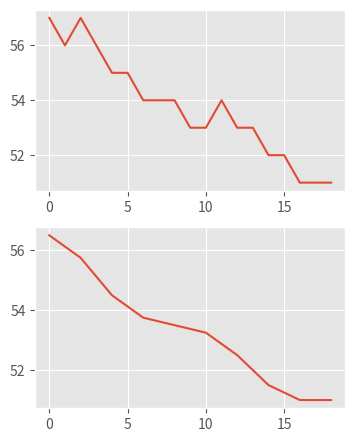

Write Python code to recreate this figure.
#2022-12-01 Quiz 030
#Using the data in the learning log(item 21), create a graph with a smoothed version where the smoothing window is every 4 points
#HL: Smoothing Window overlaps 50%

h=[57.0, 56.0, 57.0, 56.0, 55.0, 55.0, 54.0, 54.0, 54.0, 53.0, 53.0, 54.0, 53.0, 53.0, 52.0, 52.0, 51.0, 51.0, 51.0]
low=[53.0, 54.0, 54.0, 52.0, 54.0, 51.0, 53.0, 53.0, 50.0, 51.0, 52.0, 53.0, 49.0, 50.0, 50.0, 49.0, 50.0, 47.0, 50.0]
high= [58.0, 60.0, 61.0, 57.0, 56.0, 58.0, 58.0, 57.0, 56.0, 55.0, 54.0, 57.0, 54.0, 56.0, 53.0, 56.0, 53.0, 55.0, 52.0]

import matplotlib.pyplot as plt
import numpy as np

plt.style.use("ggplot")

window = 4
overlap = 2
samples = []
samples_h = []
samples_low = []
samples_high = []
samples_smooth = []
count = 0

#Calculate the high mean and low for values given in the window with the overlap of 50%
for i in range(len(h)):
    samples.append(i)

for i in range(0, len(h), window//2):
    samples_smooth.append(i)
    values = h[i:i+window]
    samples_h.append(np.mean(values))


#Plot the graph
fig = plt.figure(figsize=(4,8))
plt.subplot(3,1,1)
plt.plot(samples,h)
plt.subplot(3,1,2)
plt.plot(samples_smooth, samples_h)

plt.show()




